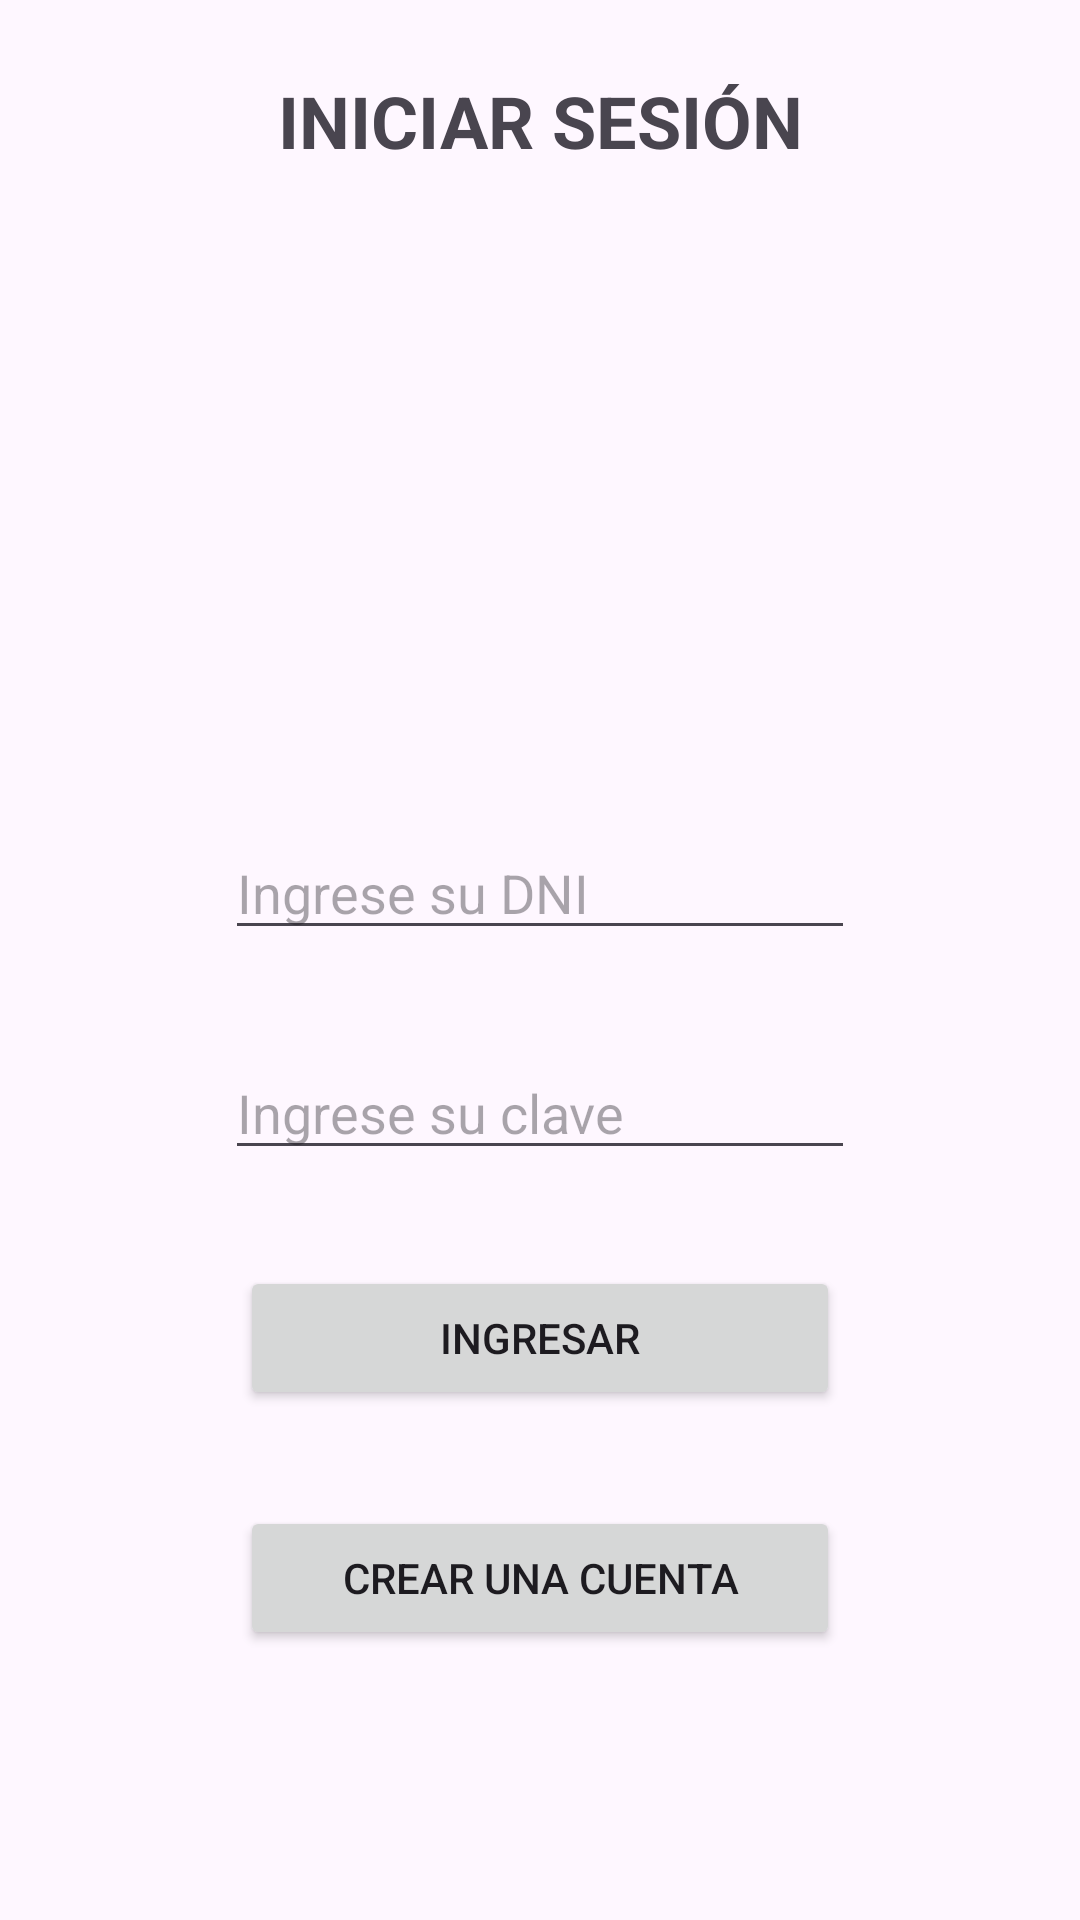

Produce the Android XML layout that renders to this screen, including the resource entries it uses.
<!-- AndroidManifest.xml: application theme Theme.PC2_21100602 -->
<!-- res/layout/activity_login.xml -->
<?xml version="1.0" encoding="utf-8"?>
<androidx.constraintlayout.widget.ConstraintLayout xmlns:android="http://schemas.android.com/apk/res/android"
    xmlns:app="http://schemas.android.com/apk/res-auto"
    xmlns:tools="http://schemas.android.com/tools"
    android:id="@+id/main"
    android:layout_width="match_parent"
    android:layout_height="match_parent"
    tools:context=".MainActivity">

    <EditText
        android:id="@+id/etDni"
        android:layout_width="wrap_content"
        android:layout_height="wrap_content"
        android:layout_marginTop="32dp"
        android:ems="10"
        android:hint="Ingrese su DNI"
        android:inputType="text"

        app:layout_constraintEnd_toEndOf="parent"
        app:layout_constraintStart_toStartOf="parent"
        app:layout_constraintTop_toBottomOf="@+id/imageView" />

    <EditText
        android:id="@+id/etClave"
        android:layout_width="wrap_content"
        android:layout_height="wrap_content"
        android:layout_marginTop="32dp"
        android:ems="10"
        android:hint="Ingrese su clave"
        android:inputType="text|textPassword"
        app:layout_constraintEnd_toEndOf="parent"
        app:layout_constraintStart_toStartOf="parent"
        app:layout_constraintTop_toBottomOf="@+id/etDni" />

    <Button
        android:id="@+id/btnIngresar"
        android:layout_width="0dp"
        android:layout_height="wrap_content"
        android:layout_marginStart="80dp"
        android:layout_marginTop="32dp"
        android:layout_marginEnd="80dp"
        android:text="INGRESAR"
        app:layout_constraintEnd_toEndOf="parent"
        app:layout_constraintStart_toStartOf="parent"
        app:layout_constraintTop_toBottomOf="@+id/etClave" />

    <Button
        android:id="@+id/btnRegistrar"
        android:layout_width="0dp"
        android:layout_height="wrap_content"
        android:layout_marginStart="80dp"
        android:layout_marginTop="32dp"
        android:layout_marginEnd="80dp"
        android:text="CREAR UNA CUENTA"
        app:layout_constraintEnd_toEndOf="parent"
        app:layout_constraintStart_toStartOf="parent"
        app:layout_constraintTop_toBottomOf="@+id/btnIngresar" />

    <ImageView
        android:id="@+id/imageView"
        android:layout_width="308dp"
        android:layout_height="155dp"
        android:layout_marginTop="32dp"
        app:layout_constraintEnd_toEndOf="parent"
        app:layout_constraintStart_toStartOf="parent"
        app:layout_constraintTop_toBottomOf="@+id/textView"
        tools:srcCompat="@drawable/dni" />

    <TextView
        android:id="@+id/textView"
        android:layout_width="wrap_content"
        android:layout_height="wrap_content"
        android:layout_marginTop="24dp"
        android:text="INICIAR SESIÓN"
        android:textSize="24sp"
        android:textStyle="bold"
        app:layout_constraintEnd_toEndOf="parent"
        app:layout_constraintStart_toStartOf="parent"
        app:layout_constraintTop_toTopOf="parent" />
</androidx.constraintlayout.widget.ConstraintLayout>
<!-- resources referenced by this layout -->
<resources>
  <style name="Theme.PC2_21100602" parent="Base.Theme.PC2_21100602" />
  <style name="Base.Theme.PC2_21100602" parent="Theme.Material3.DayNight.NoActionBar">
          
          
      </style>
</resources>
